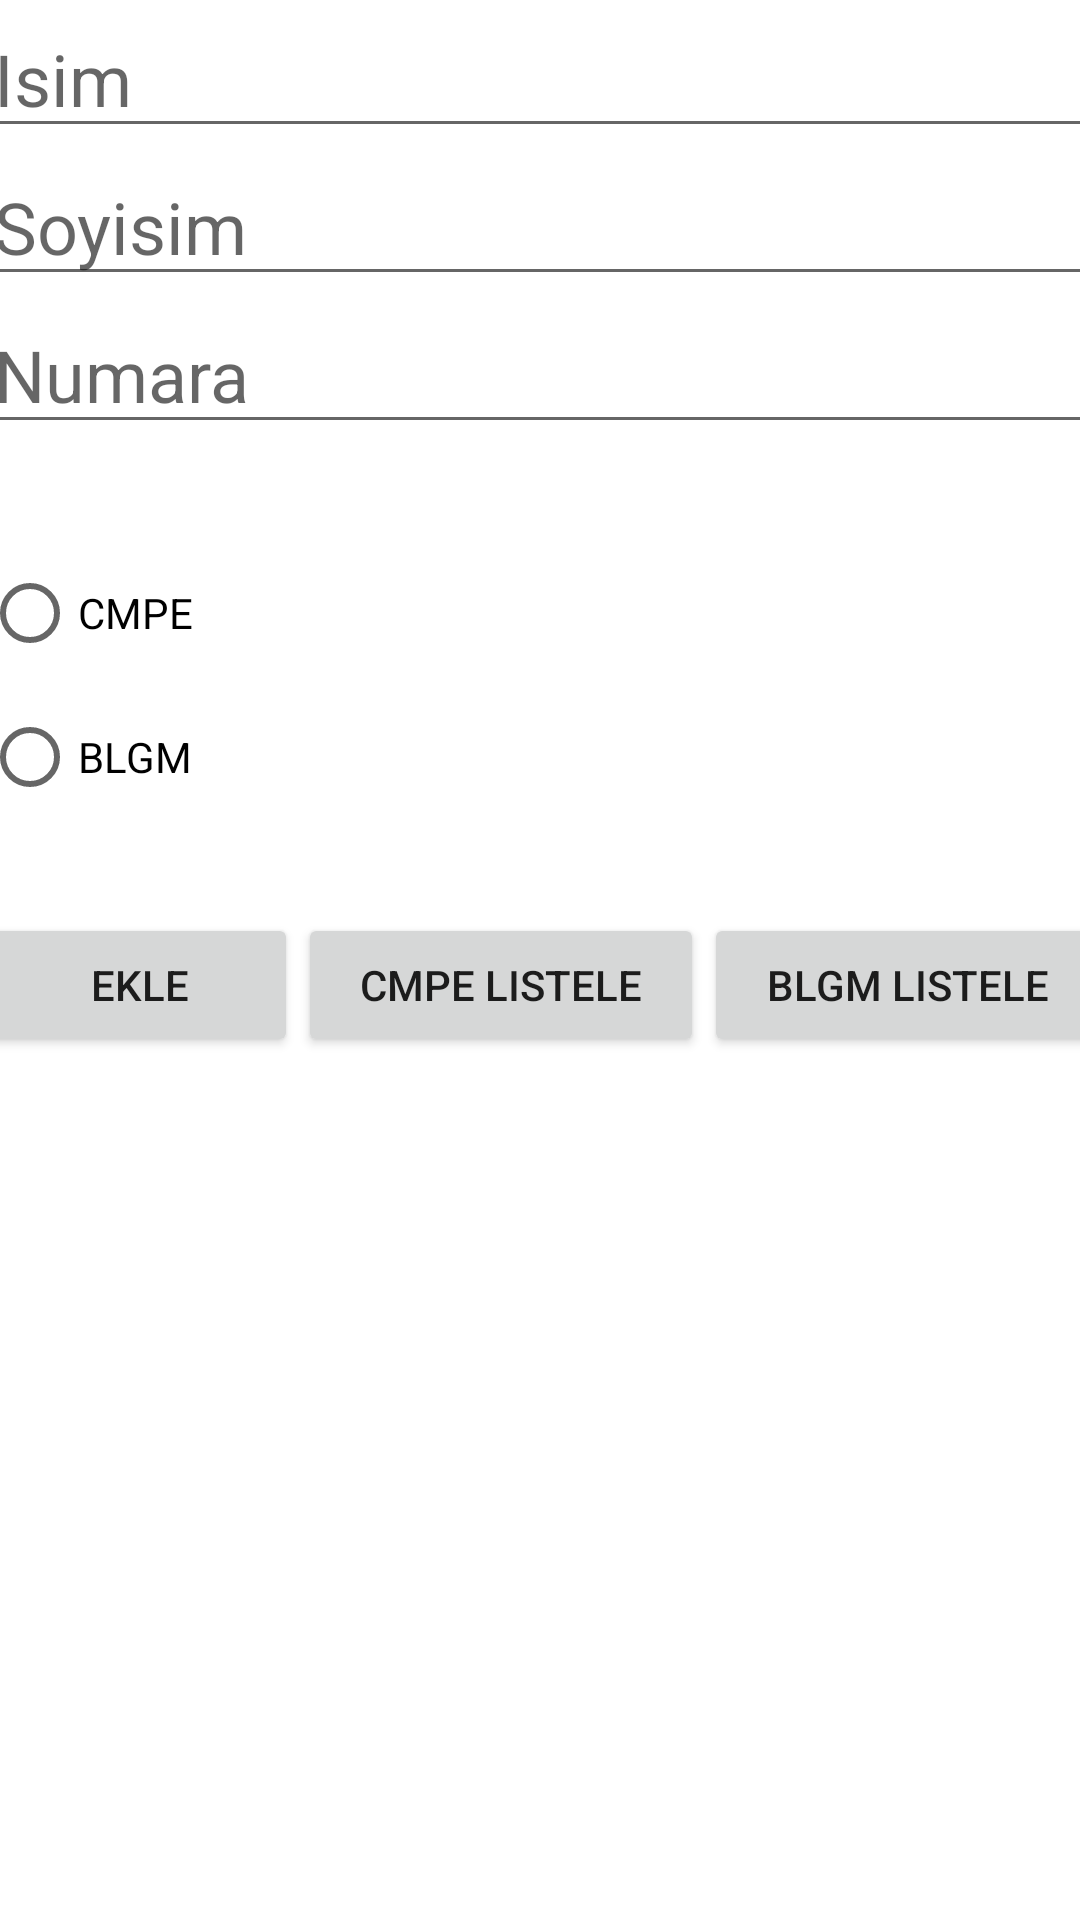

Reconstruct the res/layout file that produces this screen, plus the resources it refers to.
<!-- AndroidManifest.xml: application theme Theme.BLGM_OgrencileriSQL -->
<!-- res/layout/activity_main.xml -->
<?xml version="1.0" encoding="utf-8"?>
<androidx.constraintlayout.widget.ConstraintLayout xmlns:android="http://schemas.android.com/apk/res/android"
    xmlns:app="http://schemas.android.com/apk/res-auto"
    xmlns:tools="http://schemas.android.com/tools"
    android:layout_width="match_parent"
    android:layout_height="match_parent"
    tools:context=".MainActivity">

    <LinearLayout
        android:layout_width="376dp"
        android:layout_height="640dp"
        android:layout_marginStart="19dp"
        android:layout_marginTop="45dp"
        android:layout_marginEnd="16dp"
        android:layout_marginBottom="46dp"
        android:orientation="vertical"
        app:layout_constraintBottom_toBottomOf="parent"
        app:layout_constraintEnd_toEndOf="parent"
        app:layout_constraintStart_toStartOf="parent"
        app:layout_constraintTop_toTopOf="parent">

        <EditText
            android:id="@+id/editTextTextPersonName"
            android:layout_width="match_parent"
            android:layout_height="wrap_content"
            android:ems="10"
            android:hint="Isim"
            android:inputType="textPersonName"
            android:textSize="24sp" />

        <EditText
            android:id="@+id/editTextTextPersonName2"
            android:layout_width="match_parent"
            android:layout_height="wrap_content"
            android:ems="10"
            android:hint="Soyisim"
            android:inputType="textPersonName"
            android:textSize="24sp" />

        <EditText
            android:id="@+id/editTextNumberDecimal"
            android:layout_width="match_parent"
            android:layout_height="wrap_content"
            android:ems="10"
            android:hint="Numara"
            android:inputType="numberDecimal"
            android:textSize="24sp" />

        <TextView
            android:id="@+id/textView4"
            android:layout_width="match_parent"
            android:layout_height="wrap_content"
            android:textColor="#F44336"
            android:textSize="24sp" />

        <RadioGroup
            android:layout_width="match_parent"
            android:layout_height="124dp">

            <RadioButton
                android:id="@+id/radioButton2"
                android:layout_width="match_parent"
                android:layout_height="wrap_content"
                android:text="CMPE" />

            <RadioButton
                android:id="@+id/radioButton"
                android:layout_width="match_parent"
                android:layout_height="wrap_content"
                android:text="BLGM" />
        </RadioGroup>

        <LinearLayout
            android:layout_width="match_parent"
            android:layout_height="match_parent"
            android:orientation="horizontal">

            <Button
                android:id="@+id/button2"
                android:layout_width="wrap_content"
                android:layout_height="wrap_content"
                android:layout_weight="1"
                android:text="Ekle" />

            <Button
                android:id="@+id/button3"
                android:layout_width="wrap_content"
                android:layout_height="wrap_content"
                android:layout_weight="1"
                android:text="CMPE Listele" />

            <Button
                android:id="@+id/button4"
                android:layout_width="wrap_content"
                android:layout_height="wrap_content"
                android:layout_weight="1"
                android:text="BLGM Listele" />
        </LinearLayout>

    </LinearLayout>
</androidx.constraintlayout.widget.ConstraintLayout>
<!-- resources referenced by this layout -->
<resources>
  <style name="Theme.BLGM_OgrencileriSQL" parent="Theme.MaterialComponents.DayNight.DarkActionBar">
          
          <item name="colorPrimary">@color/purple_500</item>
          <item name="colorPrimaryVariant">@color/purple_700</item>
          <item name="colorOnPrimary">@color/white</item>
          
          <item name="colorSecondary">@color/teal_200</item>
          <item name="colorSecondaryVariant">@color/teal_700</item>
          <item name="colorOnSecondary">@color/black</item>
          
          <item name="android:statusBarColor">?attr/colorPrimaryVariant</item>
          
      </style>
  <!-- not gathered from this repository: default colours our renderer supplied (Android Studio template values) -->
  <color name="purple_500">#FF6200EE</color>
  <color name="purple_700">#FF3700B3</color>
  <color name="teal_200">#FF03DAC5</color>
  <color name="teal_700">#FF018786</color>
  <color name="black">#FF000000</color>
  <color name="white">#FFFFFFFF</color>
</resources>
